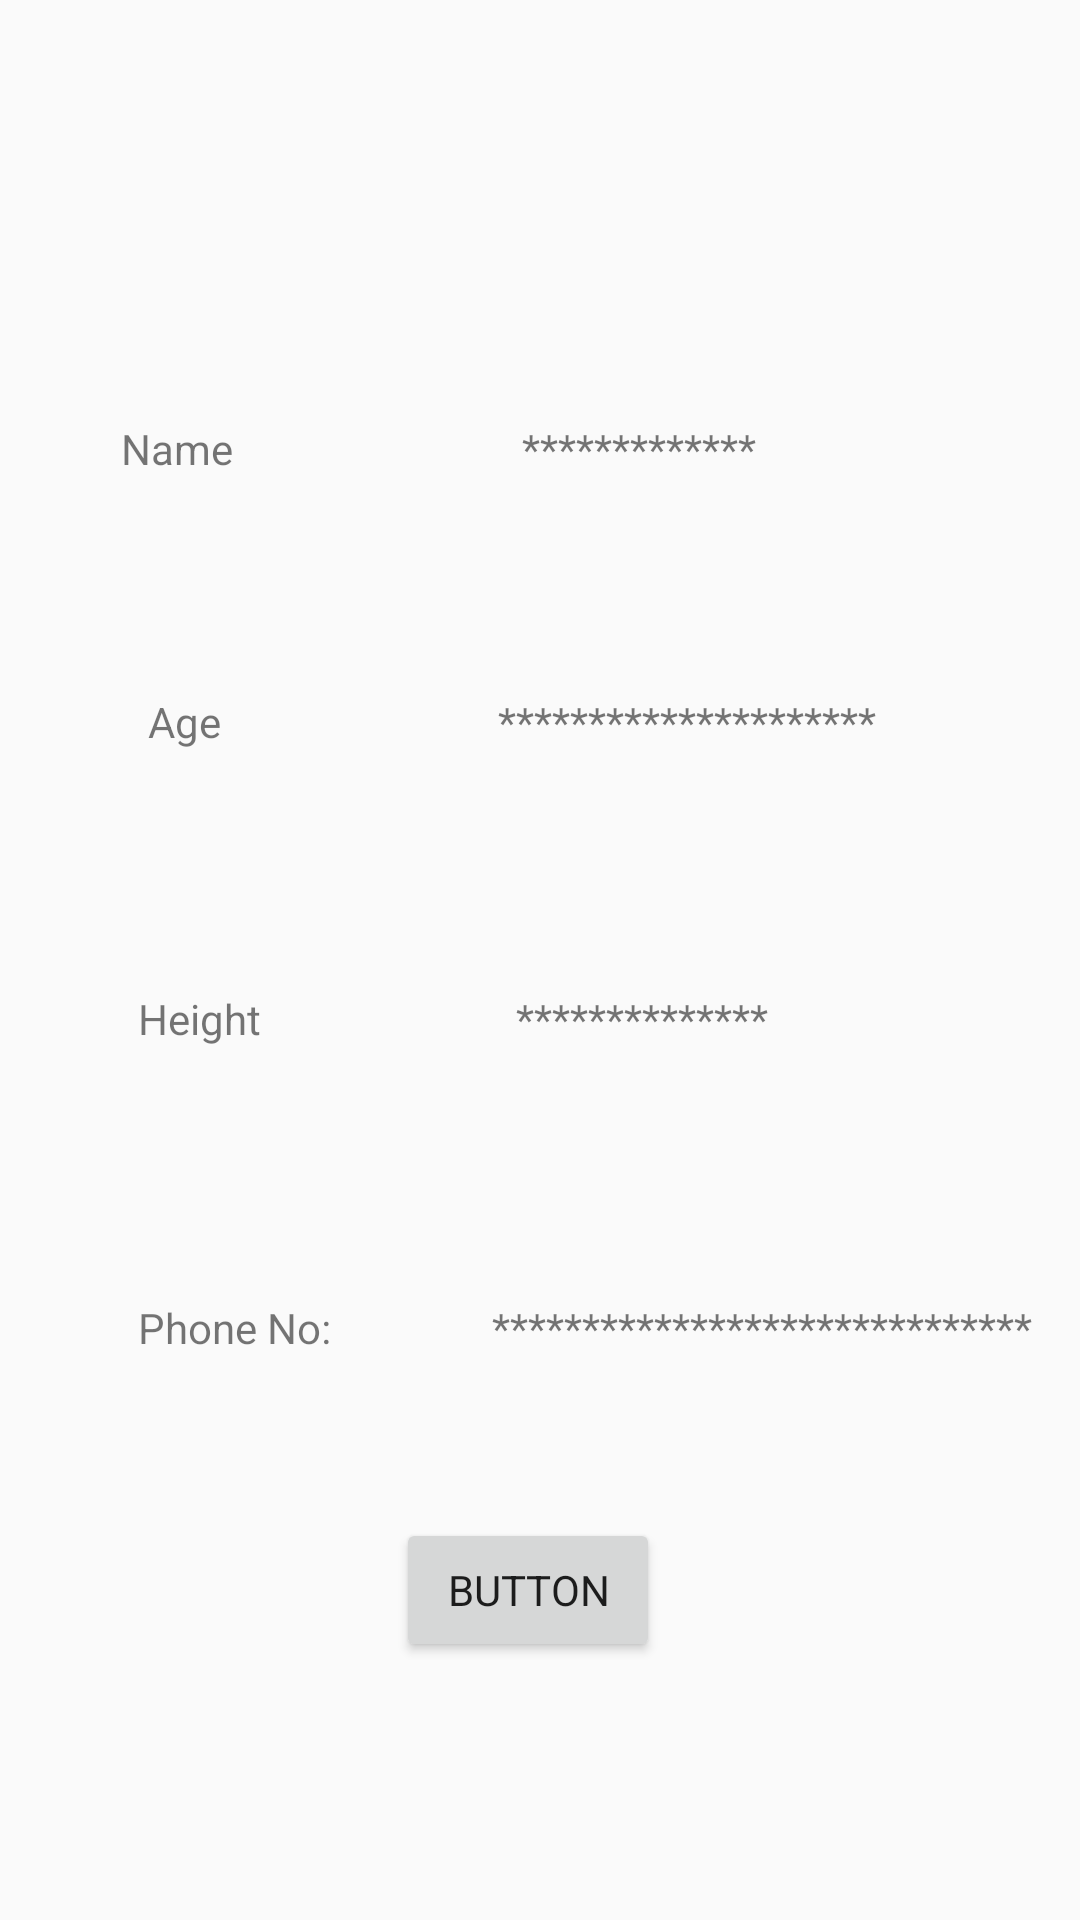

This screen was rendered from an Android layout file. Write that file and the resources it references.
<!-- AndroidManifest.xml: application theme AppTheme -->
<!-- res/layout/activity_dataretrieve.xml -->
<?xml version="1.0" encoding="utf-8"?>
<androidx.constraintlayout.widget.ConstraintLayout xmlns:android="http://schemas.android.com/apk/res/android"
    xmlns:app="http://schemas.android.com/apk/res-auto"
    xmlns:tools="http://schemas.android.com/tools"
    android:layout_width="match_parent"
    android:layout_height="match_parent">

    <TextView
        android:id="@+id/ageview"
        android:layout_width="wrap_content"
        android:layout_height="wrap_content"
        android:layout_marginTop="72dp"
        android:layout_marginEnd="68dp"
        android:text="*********************"
        app:layout_constraintEnd_toEndOf="parent"
        app:layout_constraintTop_toBottomOf="@+id/nameview" />

    <TextView
        android:id="@+id/nameview"
        android:layout_width="wrap_content"
        android:layout_height="wrap_content"
        android:layout_marginTop="140dp"
        android:layout_marginEnd="108dp"
        android:text="*************"
        app:layout_constraintEnd_toEndOf="parent"
        app:layout_constraintTop_toTopOf="parent" />

    <TextView
        android:id="@+id/htView"
        android:layout_width="wrap_content"
        android:layout_height="wrap_content"
        android:layout_marginTop="80dp"
        android:layout_marginEnd="104dp"
        android:text="**************"
        app:layout_constraintEnd_toEndOf="parent"
        app:layout_constraintTop_toBottomOf="@+id/ageview" />

    <TextView
        android:id="@+id/phview"
        android:layout_width="wrap_content"
        android:layout_height="wrap_content"
        android:layout_marginTop="84dp"
        android:layout_marginEnd="16dp"
        android:text="******************************"
        app:layout_constraintEnd_toEndOf="parent"
        app:layout_constraintTop_toBottomOf="@+id/htView" />

    <TextView
        android:id="@+id/textView6"
        android:layout_width="wrap_content"
        android:layout_height="wrap_content"
        android:layout_marginTop="140dp"
        android:text="Name"
        app:layout_constraintEnd_toStartOf="@+id/nameview"
        app:layout_constraintHorizontal_bias="0.294"
        app:layout_constraintStart_toStartOf="parent"
        app:layout_constraintTop_toTopOf="parent" />

    <TextView
        android:id="@+id/textView7"
        android:layout_width="wrap_content"
        android:layout_height="wrap_content"
        android:layout_marginStart="24dp"
        android:layout_marginTop="72dp"
        android:text="Age"
        app:layout_constraintEnd_toStartOf="@+id/ageview"
        app:layout_constraintHorizontal_bias="0.216"
        app:layout_constraintStart_toStartOf="parent"
        app:layout_constraintTop_toBottomOf="@+id/textView6" />

    <TextView
        android:id="@+id/textView8"
        android:layout_width="wrap_content"
        android:layout_height="wrap_content"
        android:layout_marginStart="24dp"
        android:layout_marginTop="80dp"
        android:text="Height"
        app:layout_constraintEnd_toStartOf="@+id/htView"
        app:layout_constraintHorizontal_bias="0.205"
        app:layout_constraintStart_toStartOf="parent"
        app:layout_constraintTop_toBottomOf="@+id/textView7" />

    <TextView
        android:id="@+id/textView9"
        android:layout_width="wrap_content"
        android:layout_height="wrap_content"
        android:layout_marginStart="24dp"
        android:layout_marginTop="84dp"
        android:text="Phone No:"
        app:layout_constraintEnd_toStartOf="@+id/phview"
        app:layout_constraintHorizontal_bias="0.292"
        app:layout_constraintStart_toStartOf="parent"
        app:layout_constraintTop_toBottomOf="@+id/textView8" />

    <Button
        android:id="@+id/btnload"
        android:layout_width="wrap_content"
        android:layout_height="wrap_content"
        android:layout_marginEnd="8dp"
        android:layout_marginBottom="32dp"
        android:text="Button"
        app:layout_constraintBottom_toBottomOf="parent"
        app:layout_constraintEnd_toEndOf="parent"
        app:layout_constraintStart_toStartOf="parent"
        app:layout_constraintTop_toBottomOf="@+id/phview" />
</androidx.constraintlayout.widget.ConstraintLayout>
<!-- resources referenced by this layout -->
<resources>
  <style name="AppTheme" parent="Theme.AppCompat.Light.DarkActionBar">
          
  
          <item name="colorPrimaryDark">@color/Purple</item>
          <item name="colorAccent">@color/colorAccent</item>
          <item name="android:textColorSecondary">@color/white</item>
          <item name="fontFamily">@font/montserrat</item>
          <item name="colorPrimary">@android:color/transparent</item>
          <item name="windowActionBarOverlay">true</item>
  
      </style>
  <color name="colorAccent">#64dfdf</color>
  <color name="white">#FFFFFF</color>
</resources>
